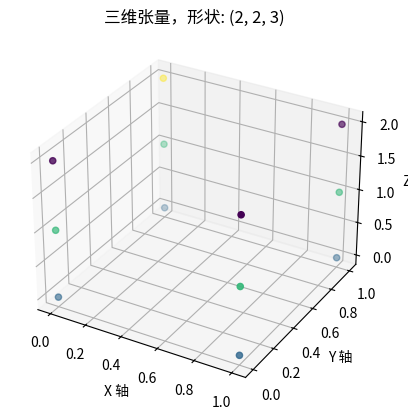

Generate this figure with matplotlib:
import numpy as np
import matplotlib.pyplot as plt

# 创建一个三维张量
tensor = np.array([
  [
    [1, 2, 0],
    [1, 2, 3]
  ],
  [
    [1, 2, 0],
    [1, 2, 0]
  ],
])

# 显示张量的形状
print("张量形状:", tensor.shape)


# 显示张量的形状
print("张量形状:", tensor.shape)

# 创建三维图形
fig = plt.figure()
ax = fig.add_subplot(111, projection='3d')

# 获取三维坐标
x, y, z = np.indices(tensor.shape)

# 绘制三维散点图
ax.scatter(x, y, z, c=tensor.flatten(), cmap='viridis')

# 设置标题和标签
ax.set_title(f"三维张量，形状: {tensor.shape}")
ax.set_xlabel('X 轴')
ax.set_ylabel('Y 轴')
ax.set_zlabel('Z 轴')
plt.show()
